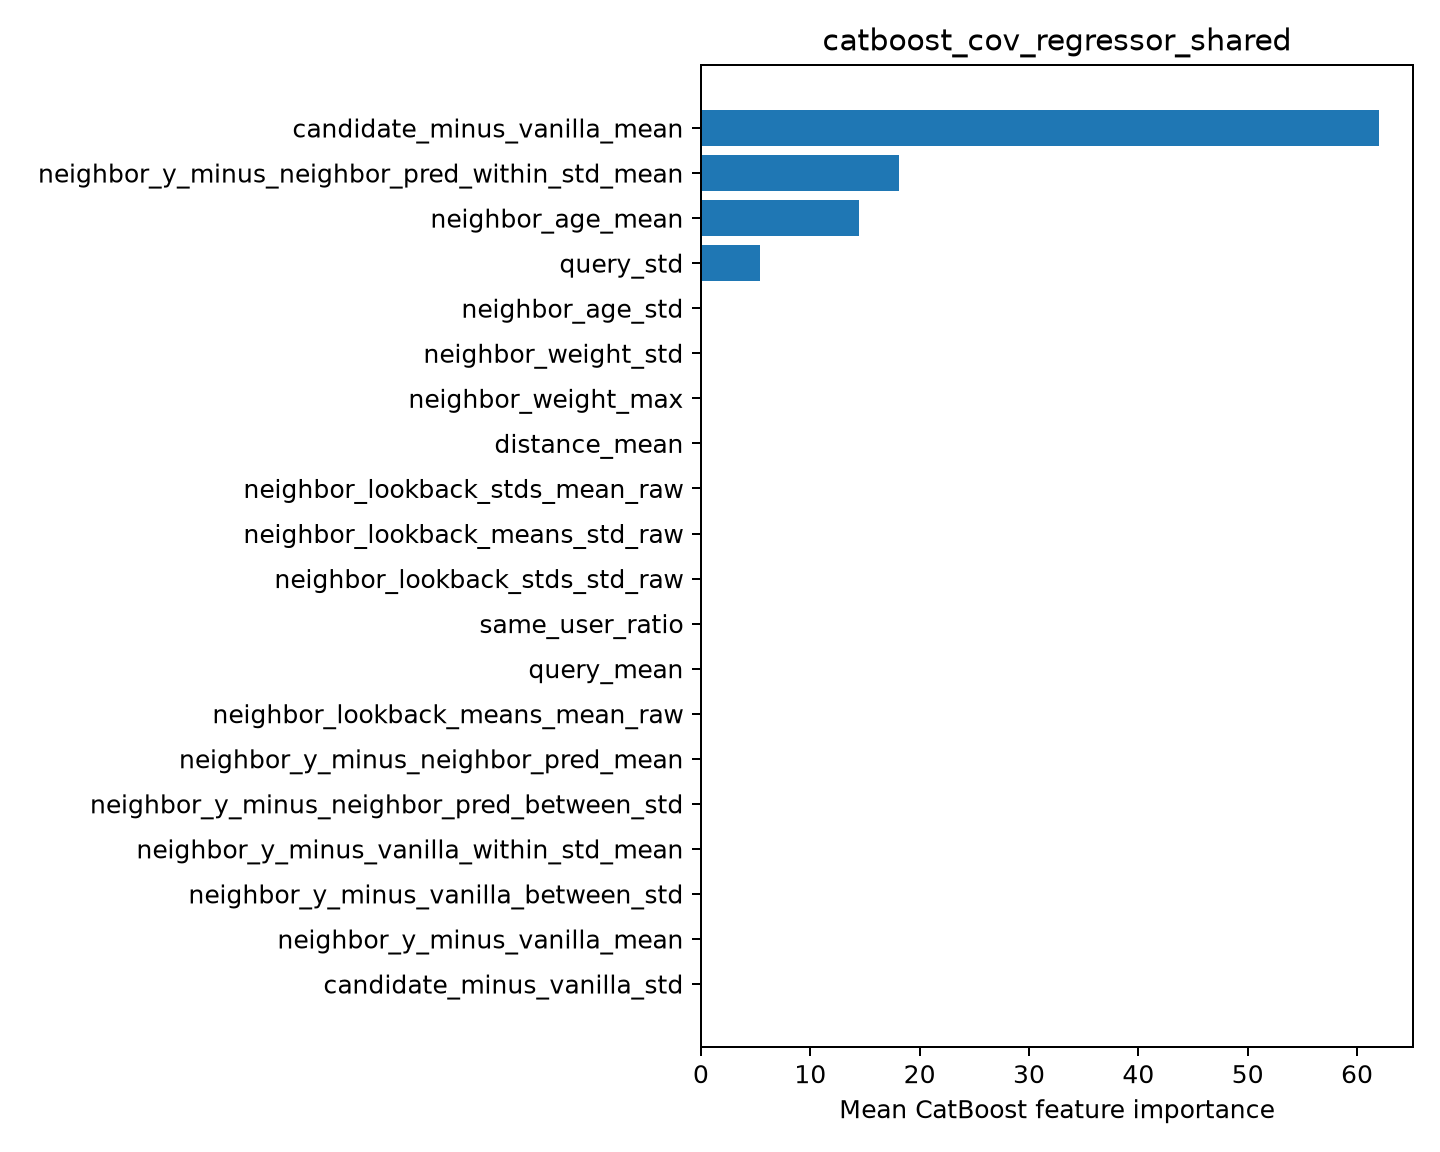

Values plotted in this chart, from the file beside it:
feature, importance
candidate_minus_vanilla_mean, 62.02
neighbor_y_minus_neighbor_pred_within_st…, 18.14
neighbor_age_mean, 14.48
query_std, 5.363
neighbor_age_std, 0.0
neighbor_weight_std, 0.0
neighbor_weight_max, 0.0
distance_mean, 0.0
neighbor_lookback_stds_mean_raw, 0.0
neighbor_lookback_means_std_raw, 0.0
neighbor_lookback_stds_std_raw, 0.0
same_user_ratio, 0.0
query_mean, 0.0
neighbor_lookback_means_mean_raw, 0.0
neighbor_y_minus_neighbor_pred_mean, 0.0
neighbor_y_minus_neighbor_pred_between_s…, 0.0
neighbor_y_minus_vanilla_within_std_mean, 0.0
neighbor_y_minus_vanilla_between_std, 0.0
neighbor_y_minus_vanilla_mean, 0.0
candidate_minus_vanilla_std, 0.0
